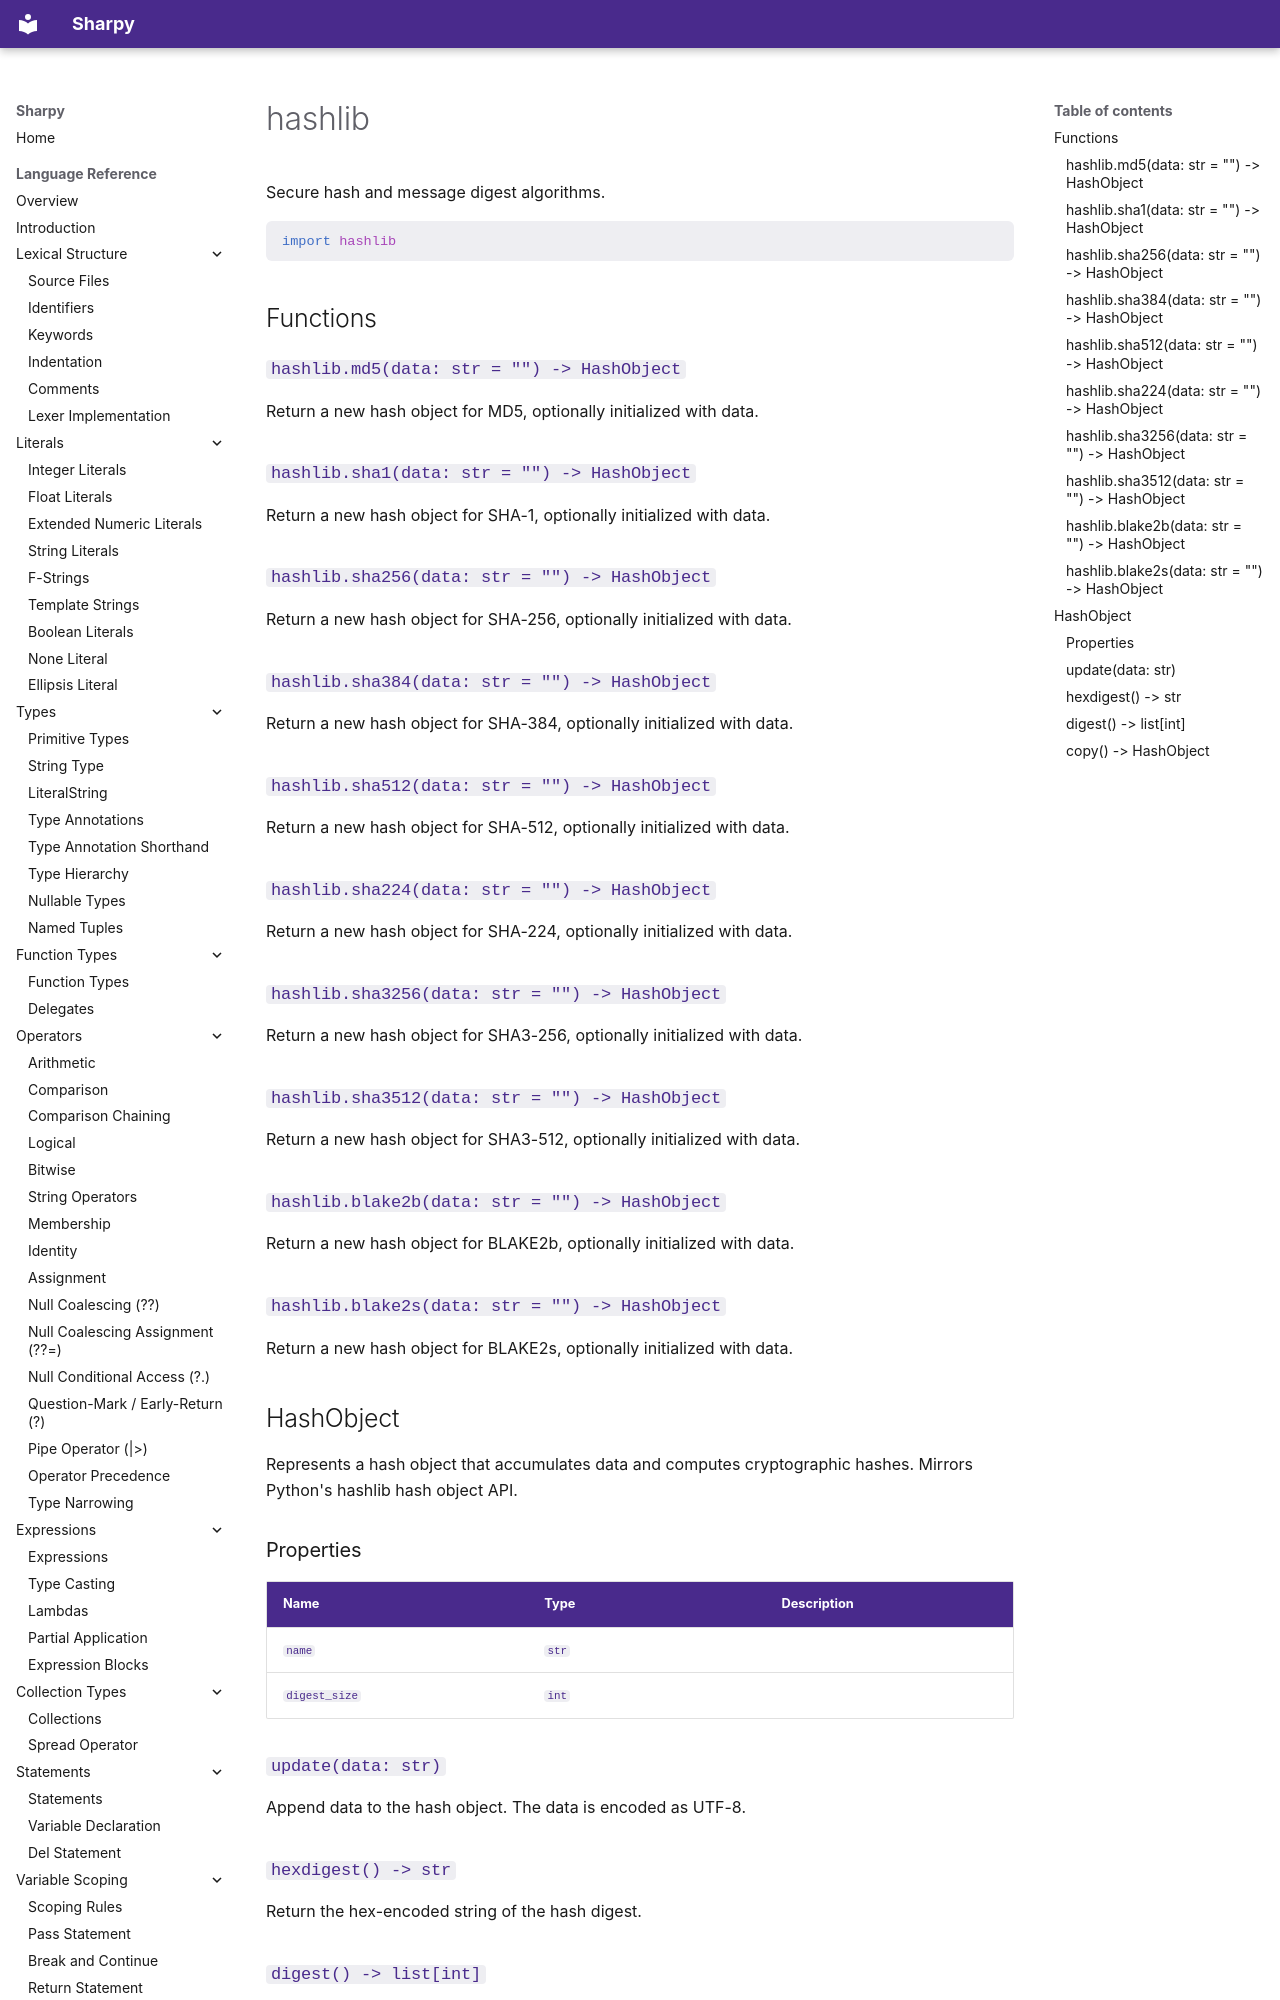

repository: antonsynd/sharpy · page: stdlib/hashlib/index.html · generator: mkdocs

# hashlib

Secure hash and message digest algorithms.

```python
import hashlib
```

## Functions

### `hashlib.md5(data: str = "") -> HashObject`

Return a new hash object for MD5, optionally initialized with data.

### `hashlib.sha1(data: str = "") -> HashObject`

Return a new hash object for SHA-1, optionally initialized with data.

### `hashlib.sha256(data: str = "") -> HashObject`

Return a new hash object for SHA-256, optionally initialized with data.

### `hashlib.sha384(data: str = "") -> HashObject`

Return a new hash object for SHA-384, optionally initialized with data.
